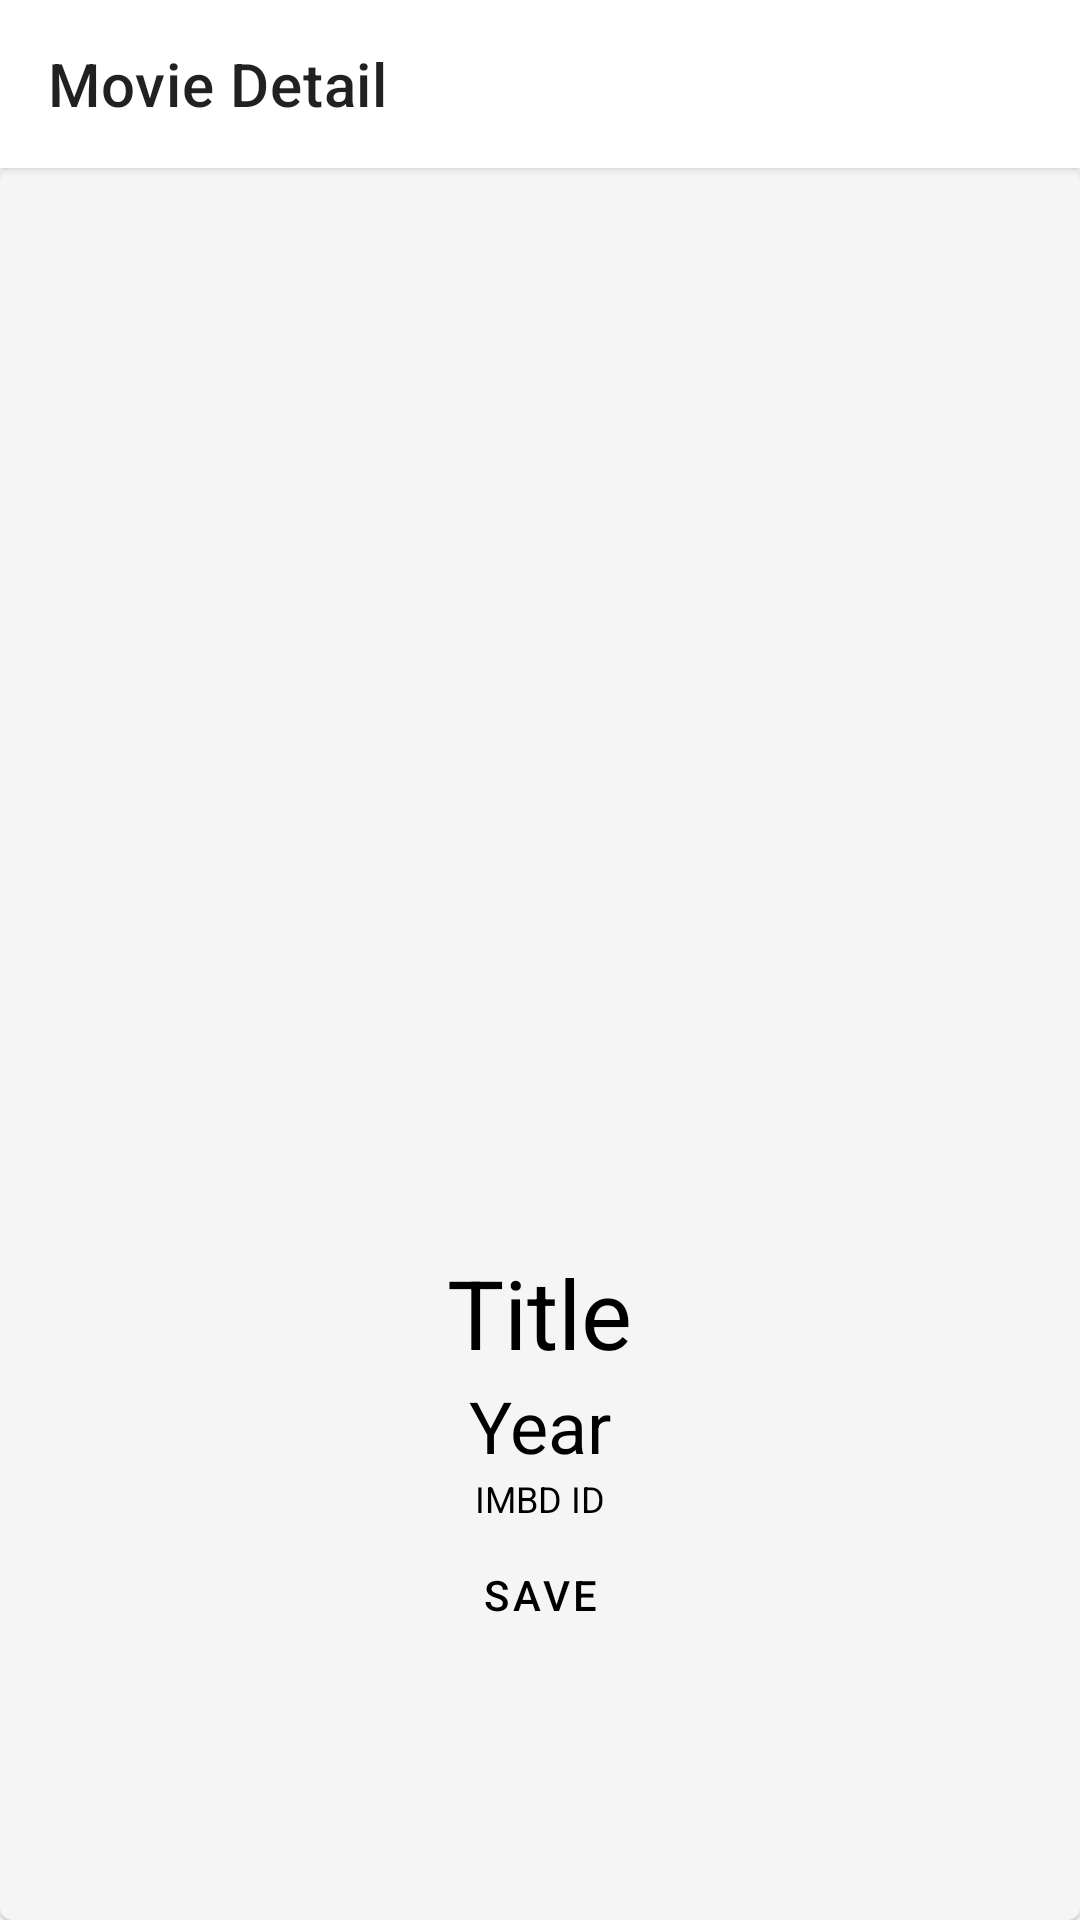

The Android layout XML behind this screen, and the referenced resources:
<!-- AndroidManifest.xml: application theme Theme.MyApp -->
<!-- res/layout/activity_detail.xml -->
<?xml version="1.0" encoding="utf-8"?>
<LinearLayout xmlns:android="http://schemas.android.com/apk/res/android"
    xmlns:app="http://schemas.android.com/apk/res-auto"
    xmlns:tools="http://schemas.android.com/tools"
    android:layout_width="match_parent"
    android:layout_height="match_parent"
    android:orientation="vertical"
    tools:context=".activities.DetailActivity">

    <com.google.android.material.appbar.AppBarLayout
        android:layout_width="match_parent"
        android:layout_height="wrap_content"
        android:elevation="2dp">

        <com.google.android.material.appbar.MaterialToolbar
            android:id="@+id/detail_tool_bar"
            android:layout_width="match_parent"
            android:layout_height="?attr/actionBarSize"
            app:title="Movie Detail"
            app:navigationIcon="@drawable/ic_baseline_arrow_back_24"
            android:background="@color/white"
            style="@style/ThemeOverlay.UAS.Toolbar.Primary"
            />

    </com.google.android.material.appbar.AppBarLayout>

    <com.google.android.material.card.MaterialCardView
        android:layout_width="match_parent"
        android:layout_height="match_parent"
        app:cardBackgroundColor="@color/colorPrimaryDark">

        <LinearLayout
            android:layout_width="match_parent"
            android:layout_height="match_parent"
            android:gravity="center_horizontal"
            android:orientation="vertical">

            <ImageView
                android:id="@+id/detail_poster"
                android:layout_width="240dp"
                android:layout_height="320dp"
                android:layout_gravity="center_horizontal"
                android:transitionName="card_transition"
                android:layout_marginVertical="20dp"
                android:scaleType="fitCenter"
                android:src="@drawable/ic_launcher_background"/>

            <TextView
                android:id="@+id/detail_title"
                android:layout_width="wrap_content"
                android:layout_height="wrap_content"
                android:text="Title"
                android:textColor="@color/colorPrimary"
                android:gravity="center_horizontal"
                android:layout_marginHorizontal="20dp"
                android:textSize="32dp"/>

            <TextView
                android:id="@+id/detail_year"
                android:layout_width="wrap_content"
                android:layout_height="wrap_content"
                android:text="Year"
                android:textColor="@color/colorPrimary"
                android:textSize="24dp"/>

            <TextView
                android:id="@+id/detail_id"
                android:layout_width="wrap_content"
                android:layout_height="wrap_content"
                android:text="IMBD ID"
                android:textColor="@color/colorPrimary"
                android:textSize="12dp"/>

            <Button
                android:id="@+id/detail_button"
                android:layout_width="wrap_content"
                android:layout_height="wrap_content"
                android:text="Save"
                style="?materialButtonOutlinedStyle" />

        </LinearLayout>

    </com.google.android.material.card.MaterialCardView>



</LinearLayout>
<!-- resources referenced by this layout -->
<resources>
  <color name="colorPrimary">#000000</color>
  <color name="colorPrimaryDark">#F5F5F5</color>
  <color name="white">#FFFFFF</color>
  <style name="ThemeOverlay.UAS.Toolbar.Primary" parent="ThemeOverlay.MaterialComponents.Toolbar.Primary">
      </style>
  <style name="Theme.MyApp" parent="Theme.MaterialComponents.Light.NoActionBar">
          <item name="colorPrimary">@color/colorPrimary</item>
          <item name="colorOnPrimary">@color/colorPrimary</item>
          <item name="colorAccent">@color/black</item>
          <item name="android:statusBarColor">@color/white</item>
          <item name="android:windowLightStatusBar">true</item>
          <item name="android:windowContentTransitions">true</item>
          <item name="colorControlNormal">@color/colorPrimary</item>
      </style>
  <color name="black">#000000</color>
</resources>
